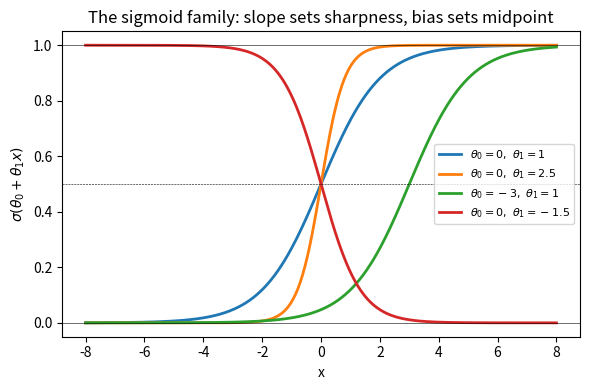
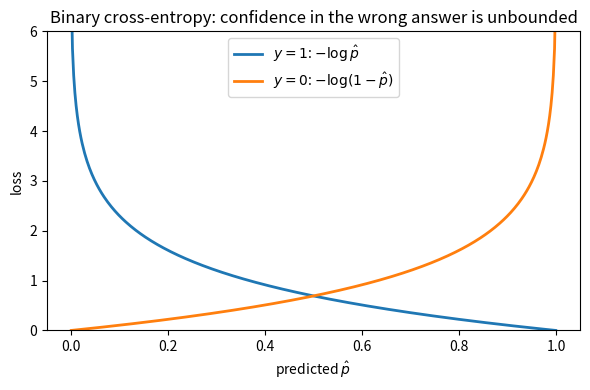
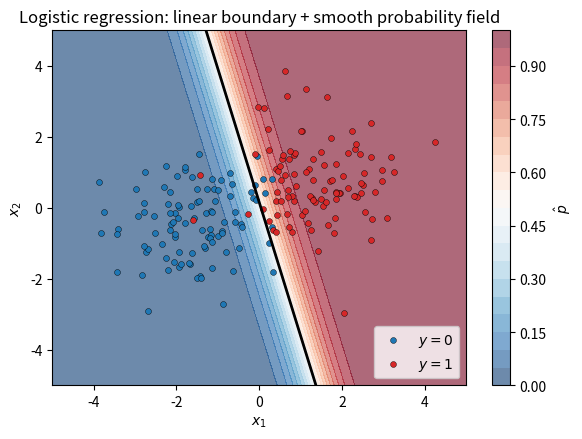
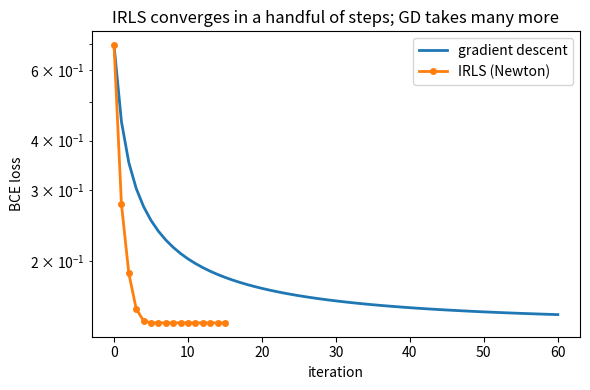
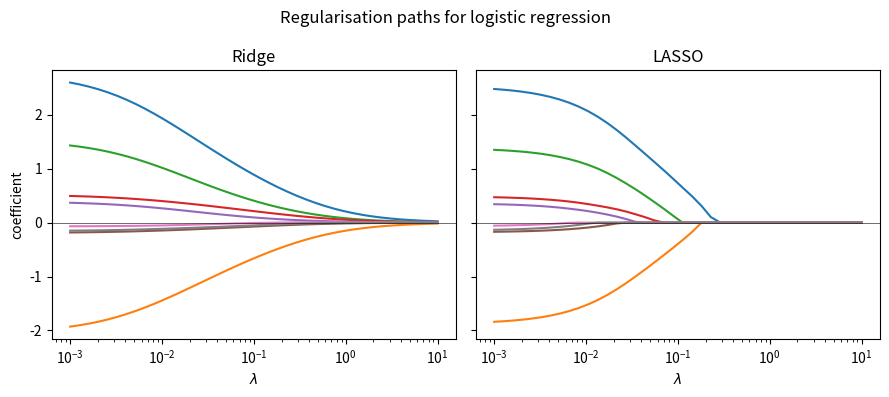
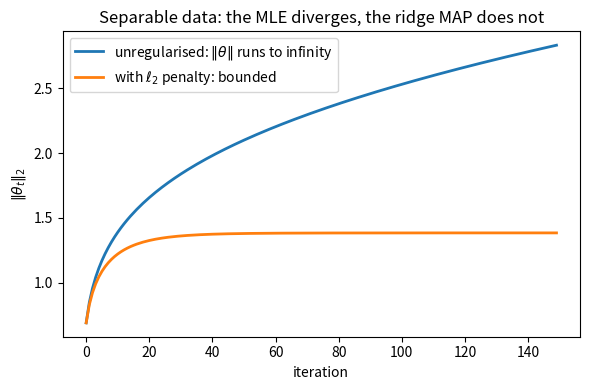

Write Python code to recreate these figures, in order.
#!/usr/bin/env -S uv run
# /// script
# requires-python = ">=3.12"
# dependencies = ["numpy", "matplotlib"]
# ///
"""Generate plots for the logistic regression blog post."""

import numpy as np
import matplotlib.pyplot as plt

rng = np.random.default_rng(0)


def bce_with_logits(z, y):
    """Numerically stable -log Bernoulli(y | sigmoid(z)) for y in {0, 1}."""
    return np.maximum(z, 0) - z * y + np.log1p(np.exp(-np.abs(z)))


def irls_step(X, y, theta):
    """One Newton step on the BCE cost = one weighted least-squares solve."""
    z = X @ theta
    p = 1.0 / (1.0 + np.exp(-z))
    s = p * (1.0 - p)
    z_work = z + (y - p) / np.clip(s, 1e-8, None)
    XtS = X.T * s
    return np.linalg.solve(XtS @ X + 1e-8 * np.eye(X.shape[1]), XtS @ z_work)


def sigmoid(z):
    return 1.0 / (1.0 + np.exp(-z))


# 1. Sigmoid family ------------------------------------------------------------
xs = np.linspace(-8, 8, 400)
fig, ax = plt.subplots(figsize=(6, 4))
for slope, bias, label in [
    (1.0, 0.0, r"$\theta_0=0,\ \theta_1=1$"),
    (2.5, 0.0, r"$\theta_0=0,\ \theta_1=2.5$"),
    (1.0, -3.0, r"$\theta_0=-3,\ \theta_1=1$"),
    (-1.5, 0.0, r"$\theta_0=0,\ \theta_1=-1.5$"),
]:
    ax.plot(xs, sigmoid(bias + slope * xs), lw=2, label=label)
ax.axhline(0.5, color="k", lw=0.4, ls="--")
ax.axhline(0, color="k", lw=0.4)
ax.axhline(1, color="k", lw=0.4)
ax.set_xlabel("x")
ax.set_ylabel(r"$\sigma(\theta_0 + \theta_1 x)$")
ax.set_title("The sigmoid family: slope sets sharpness, bias sets midpoint")
ax.legend(fontsize=8)
fig.tight_layout()
fig.savefig("sigmoid.svg", bbox_inches="tight")
plt.close(fig)

# 2. BCE per-sample loss -------------------------------------------------------
ps = np.linspace(0.001, 0.999, 400)
fig, ax = plt.subplots(figsize=(6, 4))
ax.plot(ps, -np.log(ps), lw=2, label=r"$y=1$: $-\log\hat{p}$")
ax.plot(ps, -np.log(1 - ps), lw=2, label=r"$y=0$: $-\log(1-\hat{p})$")
ax.set_xlabel(r"predicted $\hat{p}$")
ax.set_ylabel("loss")
ax.set_title("Binary cross-entropy: confidence in the wrong answer is unbounded")
ax.set_ylim(0, 6)
ax.legend()
fig.tight_layout()
fig.savefig("bce_loss.svg", bbox_inches="tight")
plt.close(fig)

# 3. 2D decision boundary ------------------------------------------------------
n = 200
mu1, mu2 = np.array([-1.5, -0.5]), np.array([1.5, 0.8])
X1 = rng.normal(size=(n // 2, 2)) + mu1
X2 = rng.normal(size=(n // 2, 2)) + mu2
Xd = np.vstack([X1, X2])
yd = np.concatenate([np.zeros(n // 2), np.ones(n // 2)])
Xd_aug = np.column_stack([np.ones(n), Xd])

theta = np.zeros(3)
for _ in range(15):
    theta = irls_step(Xd_aug, yd, theta)

g = np.linspace(-5, 5, 200)
G0, G1 = np.meshgrid(g, g)
grid = np.column_stack([np.ones(G0.size), G0.ravel(), G1.ravel()])
P = sigmoid(grid @ theta).reshape(G0.shape)

fig, ax = plt.subplots(figsize=(6, 4.5))
cf = ax.contourf(G0, G1, P, levels=20, cmap="RdBu_r", alpha=0.6)
ax.contour(G0, G1, P, levels=[0.5], colors="k", linewidths=2)
ax.scatter(
    X1[:, 0], X1[:, 1], s=18, color="C0", edgecolor="k", linewidth=0.3, label=r"$y=0$"
)
ax.scatter(
    X2[:, 0], X2[:, 1], s=18, color="C3", edgecolor="k", linewidth=0.3, label=r"$y=1$"
)
ax.set_xlabel(r"$x_1$")
ax.set_ylabel(r"$x_2$")
ax.set_title("Logistic regression: linear boundary + smooth probability field")
ax.legend(loc="lower right")
fig.colorbar(cf, ax=ax, label=r"$\hat{p}$")
fig.tight_layout()
fig.savefig("decision_boundary.svg", bbox_inches="tight")
plt.close(fig)


# 4. Optimisation convergence: GD vs IRLS --------------------------------------
def loss(theta):
    return float(np.mean(bce_with_logits(Xd_aug @ theta, yd)))


theta_gd = np.zeros(3)
gd_curve = [loss(theta_gd)]
eta = 0.5
for _ in range(60):
    z = Xd_aug @ theta_gd
    p = sigmoid(z)
    grad = Xd_aug.T @ (p - yd) / n
    theta_gd = theta_gd - eta * grad
    gd_curve.append(loss(theta_gd))

theta_irls = np.zeros(3)
irls_curve = [loss(theta_irls)]
for _ in range(15):
    theta_irls = irls_step(Xd_aug, yd, theta_irls)
    irls_curve.append(loss(theta_irls))

fig, ax = plt.subplots(figsize=(6, 4))
ax.plot(range(len(gd_curve)), gd_curve, lw=2, label="gradient descent")
ax.plot(
    range(len(irls_curve)), irls_curve, lw=2, marker="o", ms=4, label="IRLS (Newton)"
)
ax.set_xlabel("iteration")
ax.set_ylabel("BCE loss")
ax.set_title("IRLS converges in a handful of steps; GD takes many more")
ax.set_yscale("log")
ax.legend()
fig.tight_layout()
fig.savefig("optim_convergence.svg", bbox_inches="tight")
plt.close(fig)

# 5. Regularisation paths ------------------------------------------------------
n_p, d_p = 200, 8
Xp = rng.normal(size=(n_p, d_p))
true_w = np.array([2.5, -2.0, 1.5, 0.0, 0.0, 0.0, 0.0, 0.0])
yp = (rng.uniform(size=n_p) < sigmoid(Xp @ true_w)).astype(float)


def fit_ridge_logistic(X, y, lam, n_iter=80):
    n_, d_ = X.shape
    th = np.zeros(d_)
    for _ in range(n_iter):
        p = sigmoid(X @ th)
        s = p * (1 - p)
        H = (X.T * s) @ X / n_ + lam * np.eye(d_)
        g = X.T @ (p - y) / n_ + lam * th
        th = th - np.linalg.solve(H, g)
    return th


def fit_lasso_logistic(X, y, lam, n_iter=200, eta=0.5):
    n_, d_ = X.shape
    th = np.zeros(d_)
    for _ in range(n_iter):
        p = sigmoid(X @ th)
        g = X.T @ (p - y) / n_
        th = np.sign(th - eta * g) * np.maximum(np.abs(th - eta * g) - eta * lam, 0.0)
    return th


lams = np.logspace(-3, 1, 40)
ridge = np.array([fit_ridge_logistic(Xp, yp, lam) for lam in lams])
lasso = np.array([fit_lasso_logistic(Xp, yp, lam) for lam in lams])

fig, axes = plt.subplots(1, 2, figsize=(9, 4), sharey=True)
for j in range(d_p):
    axes[0].plot(lams, ridge[:, j], lw=1.5)
    axes[1].plot(lams, lasso[:, j], lw=1.5)
for ax, name in zip(axes, ["Ridge", "LASSO"]):
    ax.set_xscale("log")
    ax.axhline(0, color="k", lw=0.4)
    ax.set_xlabel(r"$\lambda$")
    ax.set_title(name)
axes[0].set_ylabel("coefficient")
fig.suptitle("Regularisation paths for logistic regression")
fig.tight_layout()
fig.savefig("reg_paths.svg", bbox_inches="tight")
plt.close(fig)

# 6. Separable-data divergence -------------------------------------------------
n_s = 80
X_sep = np.vstack(
    [rng.normal(loc=-2, size=(n_s // 2, 2)), rng.normal(loc=2, size=(n_s // 2, 2))]
)
y_sep = np.concatenate([np.zeros(n_s // 2), np.ones(n_s // 2)])
X_sep_aug = np.column_stack([np.ones(n_s), X_sep])

theta_unreg = np.zeros(3)
theta_ridge = np.zeros(3)
norm_unreg, norm_ridge = [], []
for _ in range(150):
    p = sigmoid(X_sep_aug @ theta_unreg)
    theta_unreg = theta_unreg - 0.5 * X_sep_aug.T @ (p - y_sep) / n_s
    norm_unreg.append(np.linalg.norm(theta_unreg))
    p2 = sigmoid(X_sep_aug @ theta_ridge)
    theta_ridge = theta_ridge - 0.5 * (
        X_sep_aug.T @ (p2 - y_sep) / n_s + 0.05 * theta_ridge
    )
    norm_ridge.append(np.linalg.norm(theta_ridge))

fig, ax = plt.subplots(figsize=(6, 4))
ax.plot(norm_unreg, lw=2, label=r"unregularised: $\|\theta\|$ runs to infinity")
ax.plot(norm_ridge, lw=2, label=r"with $\ell_2$ penalty: bounded")
ax.set_xlabel("iteration")
ax.set_ylabel(r"$\|\theta_t\|_2$")
ax.set_title("Separable data: the MLE diverges, the ridge MAP does not")
ax.legend()
fig.tight_layout()
fig.savefig("separable_divergence.svg", bbox_inches="tight")
plt.close(fig)
